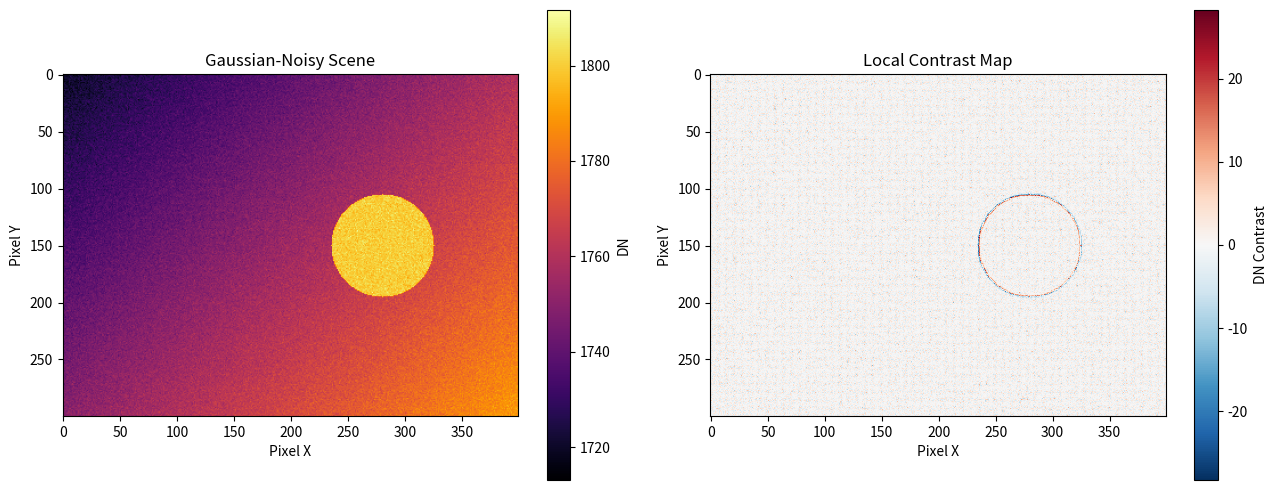
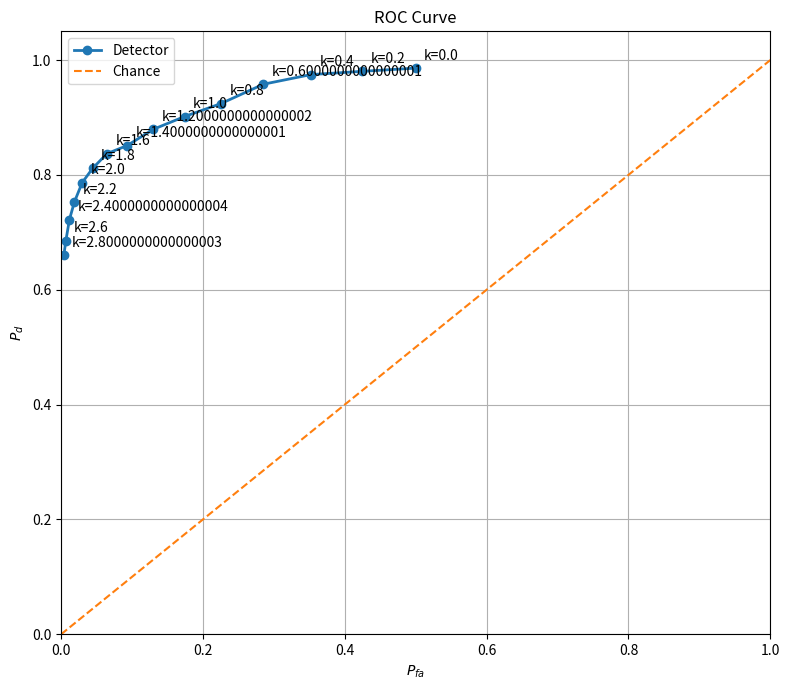
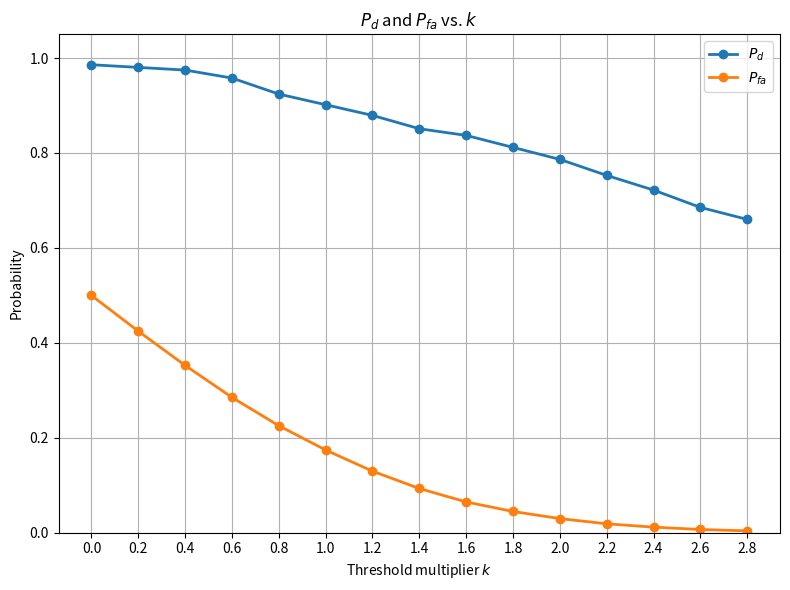
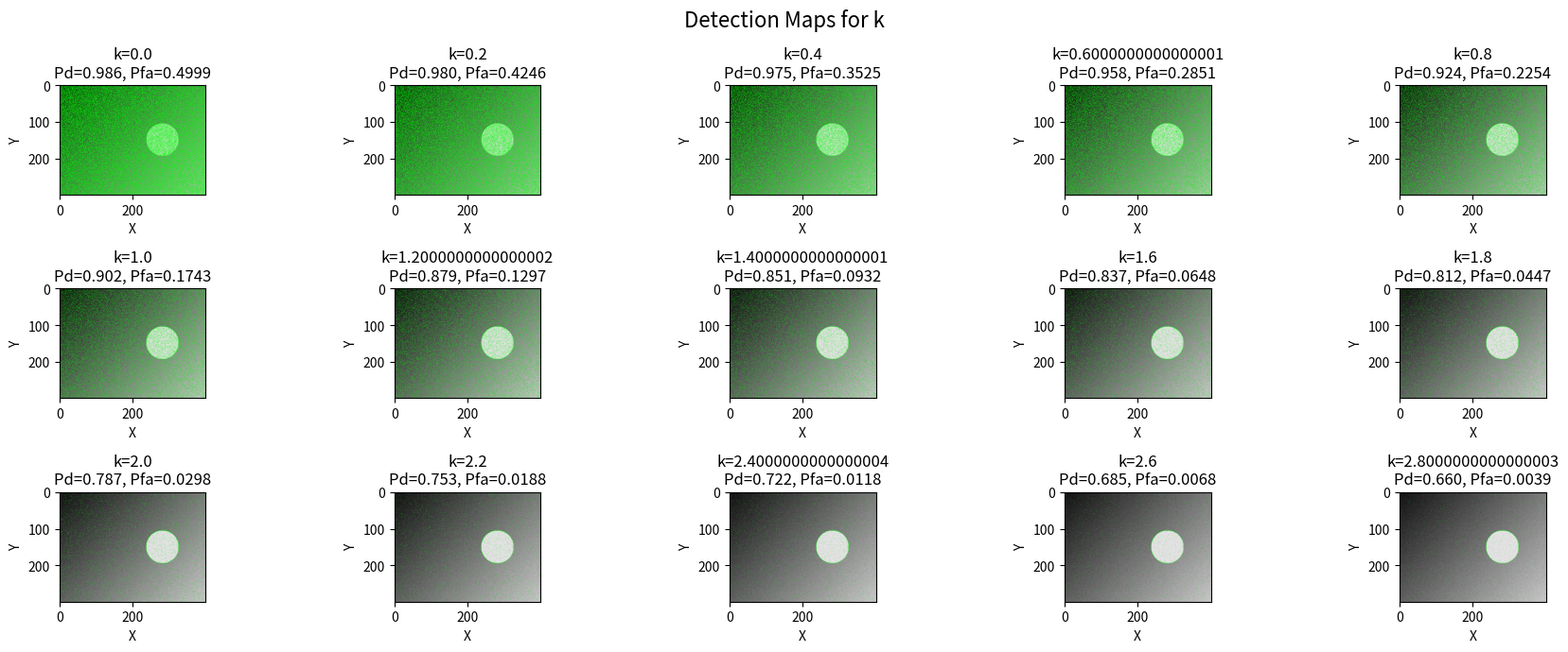

The script that saved these images, in order:
import numpy as np
import matplotlib.pyplot as plt
from scipy.ndimage import generic_filter
from scipy.ndimage import binary_erosion

# ============================================================
# PARAMETERS
# ============================================================

WIDTH = 400
HEIGHT = 300

BACKGROUND_MEAN = 1720
BACKGROUND_STD = 0

OBJECT_DN = 1800
OBJECT_STD = 0

CIRCLE_CENTER = (280, 150)
CIRCLE_RADIUS = 45

GAUSSIAN_NOISE_STD = 3

np.random.seed(42)

# ============================================================
# CREATE SYNTHETIC SCENE
# ============================================================

y, x = np.mgrid[0:HEIGHT, 0:WIDTH]

gradient = (
    40 * (x / WIDTH) +
    30 * (y / HEIGHT)
)

background_noise = np.random.normal(
    0,
    BACKGROUND_STD,
    (HEIGHT, WIDTH)
)

scene = (
    BACKGROUND_MEAN +
    gradient +
    background_noise
)

# Circular target
cx, cy = CIRCLE_CENTER

target_mask = (
    (x - cx)**2 +
    (y - cy)**2
) <= CIRCLE_RADIUS**2

object_noise = np.random.normal(
    0,
    OBJECT_STD,
    (HEIGHT, WIDTH)
)

scene[target_mask] = (
    OBJECT_DN +
    object_noise[target_mask]
)

# ============================================================
# ADD GAUSSIAN NOISE
# ============================================================

detector_noise = np.random.normal(
    0,
    GAUSSIAN_NOISE_STD,
    (HEIGHT, WIDTH)
)

noisy_scene = scene + detector_noise

# ============================================================
# LOCAL BACKGROUND FROM 8 NEIGHBORS
# ============================================================

def neighbor_mean(values):

    center = len(values) // 2

    neighbors = np.delete(
        values,
        center
    )

    return np.mean(neighbors)


DN_bkg = generic_filter(
    noisy_scene,
    neighbor_mean,
    size=3,
    mode="reflect"
)

# ============================================================
# LOCAL CONTRAST
# ============================================================

DN_contrast = (
    noisy_scene -
    DN_bkg
)

# Known noise standard deviation
sigma_n = GAUSSIAN_NOISE_STD

# ============================================================
# K SWEEP: 1 THROUGH 10
# ============================================================

k_values = np.arange(0, 3,0.2)

Pd_values = []
Pfa_values = []

total_targets = np.sum(target_mask)
total_background = np.sum(~target_mask)

for k in k_values:

    # --------------------------------------------------------
    # Threshold
    # --------------------------------------------------------

    threshold = k * sigma_n

    # --------------------------------------------------------
    # Detection decision
    # --------------------------------------------------------

    detection = (
        DN_contrast >
        threshold
    )

    # --------------------------------------------------------
    # True positives
    # --------------------------------------------------------

    true_positives = np.sum(
        detection & target_mask
    )

    # --------------------------------------------------------
    # False positives
    # --------------------------------------------------------

    false_positives = np.sum(
        detection & ~target_mask
    )

    # Target boundary
    target_boundary = (
        target_mask &
        ~binary_erosion(
            target_mask,
            structure=np.ones((3, 3))
        )
    )

    # Probability of detection
    Pd = (
        np.sum(detection & target_boundary)
        /
        np.sum(target_boundary)
    )

    # Probability of false alarm
    Pfa = (
        np.sum(detection & ~target_mask)
        /
        np.sum(~target_mask)
    )

    Pd_values.append(Pd)
    Pfa_values.append(Pfa)

Pd_values = np.array(Pd_values)
Pfa_values = np.array(Pfa_values)
#
# ============================================================
# PRINT RESULTS
# ============================================================

print("\nDetector Performance")
print("====================")

print(
    f"{'k':>4} "
    f"{'Threshold':>12} "
    f"{'Pd':>12} "
    f"{'Pfa':>12}"
)

print("-" * 45)

for k, pd, pfa in zip(
    k_values,
    Pd_values,
    Pfa_values
):

    print(
        f"{k:4f} "
        f"{k * sigma_n:12.2f} "
        f"{pd:12.4f} "
        f"{pfa:12.6f}"
    )

# ============================================================
# FIGURE 1:
# ORIGINAL SCENE AND CONTRAST
# ============================================================

fig, axes = plt.subplots(
    1,
    2,
    figsize=(13, 5)
)

# ------------------------------------------------------------
# Gaussian noisy scene
# ------------------------------------------------------------

im1 = axes[0].imshow(
    noisy_scene,
    cmap="inferno"
)

axes[0].set_title(
    "Gaussian-Noisy Scene"
)

axes[0].set_xlabel("Pixel X")
axes[0].set_ylabel("Pixel Y")

fig.colorbar(
    im1,
    ax=axes[0],
    label="DN"
)

# ------------------------------------------------------------
# Contrast map
# ------------------------------------------------------------

im2 = axes[1].imshow(
    DN_contrast,
    cmap="RdBu_r"
)

axes[1].set_title(
    "Local Contrast Map"
)

axes[1].set_xlabel("Pixel X")
axes[1].set_ylabel("Pixel Y")

fig.colorbar(
    im2,
    ax=axes[1],
    label="DN Contrast"
)

plt.tight_layout()
plt.show()

# ============================================================
# FIGURE 2:
# ROC CURVE FOR k = 1 TO 10
# ============================================================

plt.figure(figsize=(8, 7))

# Plot ROC points
plt.plot(
    Pfa_values,
    Pd_values,
    marker="o",
    linewidth=2,
    label="Detector"
)

# Label every point with its k value
for k, pfa, pd in zip(
    k_values,
    Pfa_values,
    Pd_values
):

    plt.annotate(
        f"k={k}",
        (pfa, pd),
        xytext=(6, 6),
        textcoords="offset points"
    )

# Chance line
plt.plot(
    [0, 1],
    [0, 1],
    "--",
    linewidth=1.5,
    label="Chance"
)

plt.xlabel(
    r"$P_{fa}$"
)

plt.ylabel(
    r"$P_d$"
)

plt.title(
    "ROC Curve"
)

plt.xlim(0, 1)
plt.ylim(0, 1.05)

plt.grid(True)
plt.legend()

plt.tight_layout()
plt.show()

# ============================================================
# FIGURE 3:
# Pd AND Pfa VS k
# ============================================================

plt.figure(figsize=(8, 6))

plt.plot(
    k_values,
    Pd_values,
    marker="o",
    linewidth=2,
    label=r"$P_d$"
)

plt.plot(
    k_values,
    Pfa_values,
    marker="o",
    linewidth=2,
    label=r"$P_{fa}$"
)

plt.xlabel(
    r"Threshold multiplier $k$"
)

plt.ylabel(
    "Probability"
)

plt.title(
    r"$P_d$ and $P_{fa}$ vs. $k$"
)

plt.xticks(k_values)

plt.ylim(0, 1.05)

plt.grid(True)
plt.legend()

plt.tight_layout()
plt.show()

# ============================================================
# FIGURE 4:
# DETECTION MAP FOR EACH k
# ============================================================

fig, axes = plt.subplots(
    3,
    5,
    figsize=(18, 7)
)

for ax, k, pd, pfa in zip(
    axes.flat,
    k_values,
    Pd_values,
    Pfa_values
):

    threshold = k * sigma_n

    detection = (
        DN_contrast >
        threshold
    )

    # Normalize scene for display
    normalized = (
        noisy_scene -
        noisy_scene.min()
    ) / (
        noisy_scene.max() -
        noisy_scene.min()
    )

    detection_image = np.stack(
        [normalized, normalized, normalized],
        axis=-1
    )

    # Green detected pixels
    detection_image[detection] = [0, 1, 0]

    ax.imshow(
        detection_image
    )

    ax.set_title(
        f"k={k}\n"
        f"Pd={pd:.3f}, Pfa={pfa:.4f}"
    )

    ax.set_xlabel("X")
    ax.set_ylabel("Y")

plt.suptitle(
    "Detection Maps for k",
    fontsize=16
)

plt.tight_layout()
plt.show()
